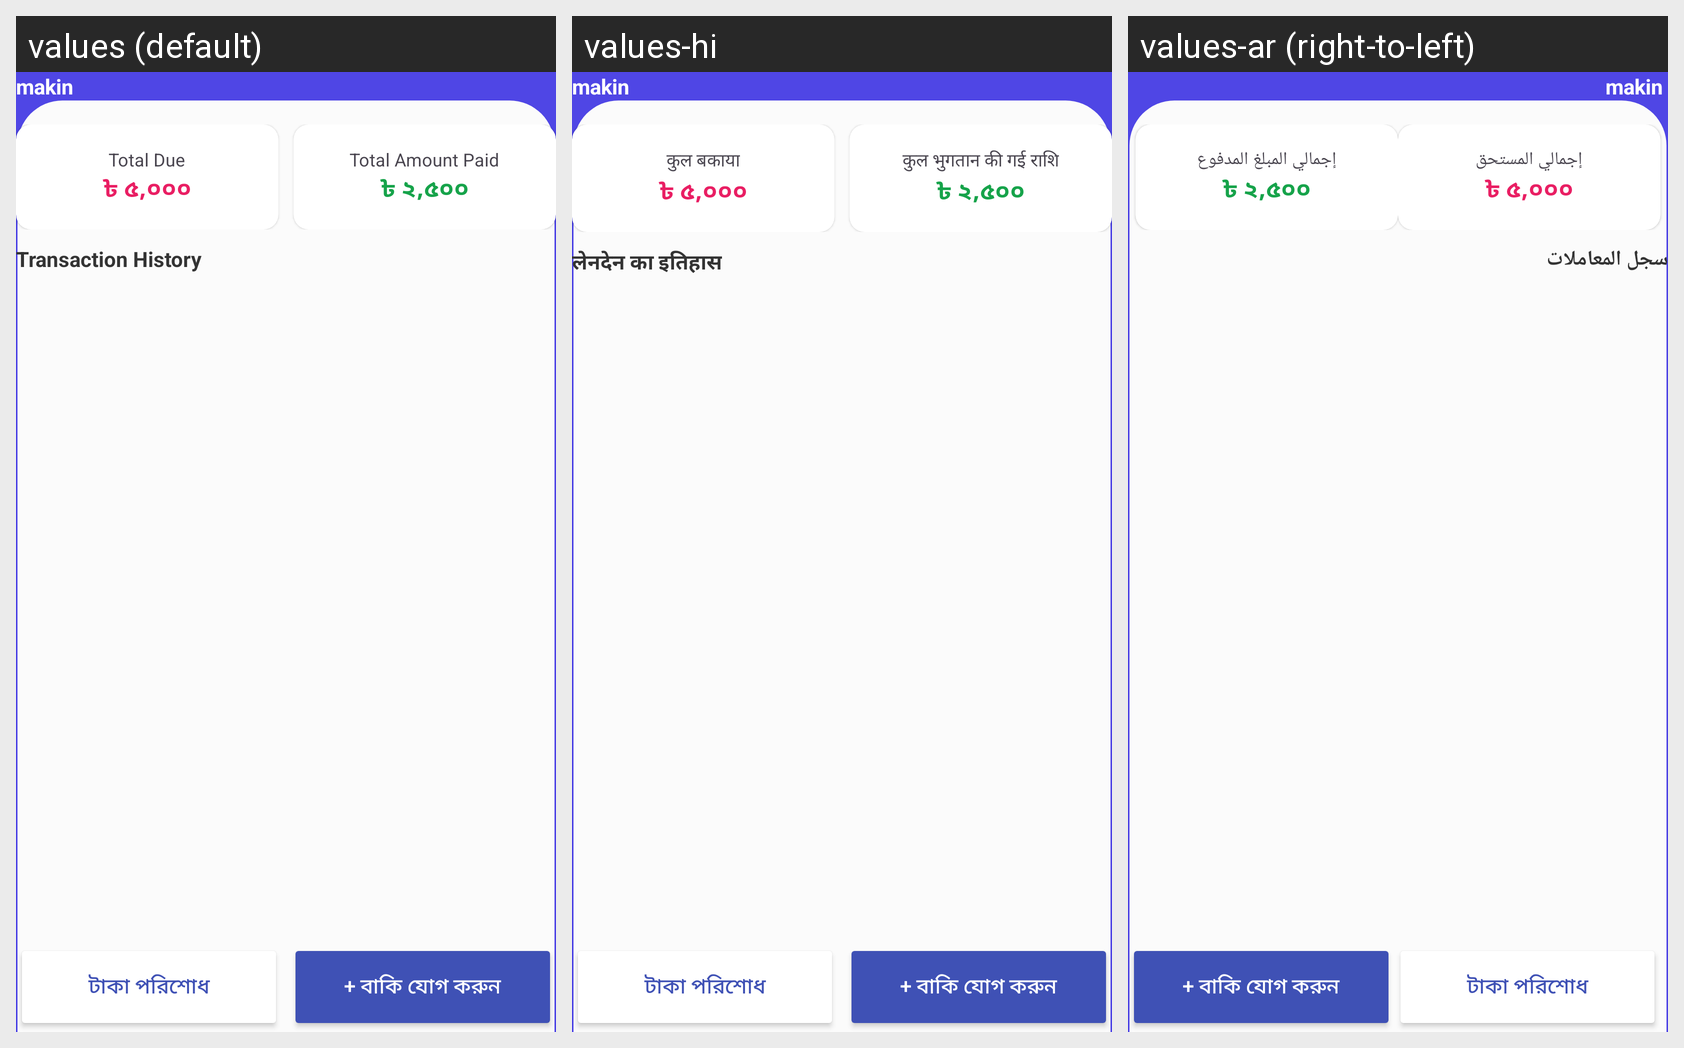

This grid shows one Android layout under several languages. Give, for every string resource on the screen, its name, the default text and each shown locale's text.
Android screen res/layout/activity_custimer_all_details.xml rendered under 3 locales, left to right: values (default), values-hi, values-ar (right-to-left). Device: Nexus 5 (rendered at 1080×1920; each locale shown at half size, 540×960, under a caption strip naming it); theme Theme.SQLiteDatabase.
Other locales in the repository, not shown: values-bn-rBD, values-ne, values-ur.
Strings drawn on this screen, with the default value and each locale's value (text and hints the layout hard-codes, and strings that could not be matched under every locale, appear in the picture but are not listed):

txt_total_due_simple
  values: Total Due
  values-hi: कुल बकाया
  values-ar: إجمالي المستحق

txt_total_amount_paid
  values: Total Amount Paid
  values-hi: कुल भुगतान की गई राशि
  values-ar: إجمالي المبلغ المدفوع

txt_transaction_history
  values: Transaction History
  values-hi: लेनदेन का इतिहास
  values-ar: سجل المعاملات
